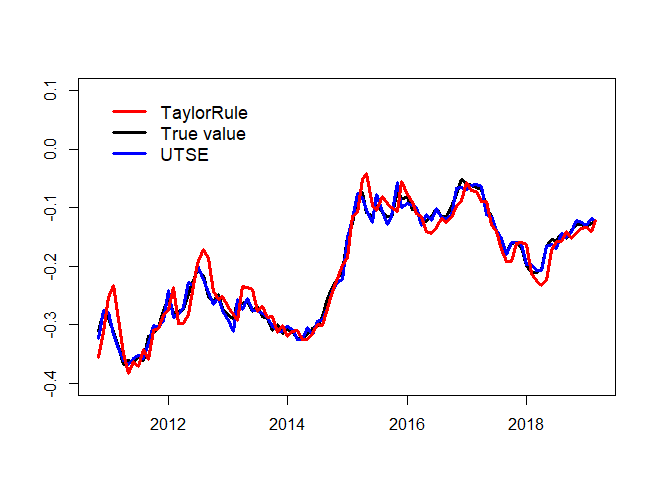

Data behind this chart, as committed beside it:
Time, Turevalue, h=1TSE, h=1NTaylor, h=1Taylor, h=1PPP, Randomwalkh=1
2010/11/1, -0.312, -0.3241, -0.3269, -0.3554, -0.3236, -0.3291
2010/12/1, -0.2792, -0.2752, -0.3084, -0.3115, -0.3098, -0.312
2011/1/1, -0.2897, -0.2783, -0.2759, -0.254, -0.2809, -0.2792
2011/2/1, -0.3111, -0.3173, -0.2772, -0.233, -0.2909, -0.2897
2011/3/1, -0.3364, -0.3409, -0.308, -0.2909, -0.3098, -0.3111
2011/4/1, -0.3675, -0.3613, -0.3396, -0.3497, -0.3332, -0.3364
2011/5/1, -0.3611, -0.367, -0.3674, -0.384, -0.3634, -0.3675
2011/6/1, -0.3638, -0.3575, -0.3573, -0.3632, -0.3594, -0.3611
2011/7/1, -0.3552, -0.3519, -0.3645, -0.3716, -0.3632, -0.3638
2011/8/1, -0.3607, -0.3575, -0.3439, -0.3418, -0.3558, -0.3552
2011/9/1, -0.3199, -0.3322, -0.359, -0.3595, -0.3606, -0.3607
2011/10/1, -0.3153, -0.3017, -0.3236, -0.3105, -0.3229, -0.3199
2011/11/1, -0.3042, -0.3052, -0.3143, -0.3063, -0.3175, -0.3153
2011/12/1, -0.276, -0.292, -0.2998, -0.2848, -0.3063, -0.3042
2012/1/1, -0.255, -0.2412, -0.2744, -0.2733, -0.2788, -0.276
2012/2/1, -0.2795, -0.287, -0.242, -0.2358, -0.2583, -0.255
2012/3/1, -0.2777, -0.2833, -0.2817, -0.2984, -0.2794, -0.2795
2012/4/1, -0.2747, -0.2713, -0.2846, -0.2984, -0.2771, -0.2777
2012/5/1, -0.246, -0.2272, -0.2795, -0.2831, -0.2744, -0.2747
2012/6/1, -0.2252, -0.2324, -0.2495, -0.2333, -0.2483, -0.246
2012/7/1, -0.2061, -0.1982, -0.2273, -0.1949, -0.2283, -0.2252
2012/8/1, -0.2151, -0.2225, -0.2072, -0.1711, -0.2093, -0.2061
2012/9/1, -0.2512, -0.2447, -0.2175, -0.1863, -0.2159, -0.2151
2012/10/1, -0.2604, -0.2657, -0.2554, -0.243, -0.2485, -0.2512
2012/11/1, -0.249, -0.2538, -0.2645, -0.2576, -0.2577, -0.2604
2012/12/1, -0.2715, -0.2757, -0.2517, -0.2515, -0.2485, -0.249
2013/1/1, -0.2843, -0.2927, -0.2737, -0.2711, -0.2702, -0.2715
2013/2/1, -0.2896, -0.3122, -0.2926, -0.2818, -0.2825, -0.2843
2013/3/1, -0.2596, -0.2574, -0.297, -0.2919, -0.288, -0.2896
2013/4/1, -0.2644, -0.2738, -0.2596, -0.2343, -0.2612, -0.2596
2013/5/1, -0.261, -0.2559, -0.2691, -0.2371, -0.2654, -0.2644
2013/6/1, -0.2768, -0.2763, -0.2662, -0.2398, -0.2617, -0.261
2013/7/1, -0.2685, -0.2753, -0.2821, -0.2778, -0.2756, -0.2768
2013/8/1, -0.2859, -0.281, -0.2743, -0.2682, -0.2684, -0.2685
2013/9/1, -0.2888, -0.2875, -0.2897, -0.2884, -0.2846, -0.2859
2013/10/1, -0.3101, -0.303, -0.2916, -0.2867, -0.2879, -0.2888
2013/11/1, -0.2996, -0.3097, -0.3143, -0.313, -0.3079, -0.3101
2013/12/1, -0.3151, -0.3122, -0.3031, -0.301, -0.2992, -0.2996
2014/1/1, -0.3082, -0.3028, -0.3169, -0.3194, -0.3139, -0.3151
2014/2/1, -0.3118, -0.3083, -0.3121, -0.3113, -0.3082, -0.3082
2014/3/1, -0.3237, -0.3252, -0.3135, -0.3103, -0.3115, -0.3118
2014/4/1, -0.323, -0.3249, -0.3263, -0.3254, -0.3228, -0.3237
2014/5/1, -0.3172, -0.3048, -0.3276, -0.3248, -0.3224, -0.323
2014/6/1, -0.3069, -0.3161, -0.3235, -0.315, -0.3173, -0.3172
2014/7/1, -0.303, -0.2936, -0.3136, -0.3002, -0.308, -0.3069
2014/8/1, -0.2864, -0.2902, -0.3106, -0.3008, -0.304, -0.303
2014/9/1, -0.2547, -0.2717, -0.2911, -0.272, -0.2881, -0.2864
2014/10/1, -0.2369, -0.2414, -0.2571, -0.2435, -0.258, -0.2547
2014/11/1, -0.2209, -0.2273, -0.2398, -0.2216, -0.2402, -0.2369
2014/12/1, -0.2096, -0.2224, -0.2232, -0.198, -0.2238, -0.2209
2015/1/1, -0.1503, -0.1509, -0.2101, -0.1853, -0.2117, -0.2096
2015/2/1, -0.1266, -0.1196, -0.1524, -0.1147, -0.1557, -0.1503
2015/3/1, -0.08044, -0.07531, -0.1208, -0.108, -0.1316, -0.1266
2015/4/1, -0.07504, -0.08345, -0.06725, -0.05278, -0.08657, -0.08044
2015/5/1, -0.1088, -0.1048, -0.06544, -0.04129, -0.07835, -0.07504
2015/6/1, -0.1145, -0.1253, -0.1081, -0.09576, -0.1077, -0.1088
2015/7/1, -0.09493, -0.07706, -0.115, -0.1054, -0.1125, -0.1145
2015/8/1, -0.1079, -0.1067, -0.09479, -0.08085, -0.09527, -0.09493
2015/9/1, -0.1152, -0.1292, -0.1051, -0.09258, -0.1077, -0.1079
2015/10/1, -0.1165, -0.1157, -0.1114, -0.09903, -0.1145, -0.1152
... 41 more rows
